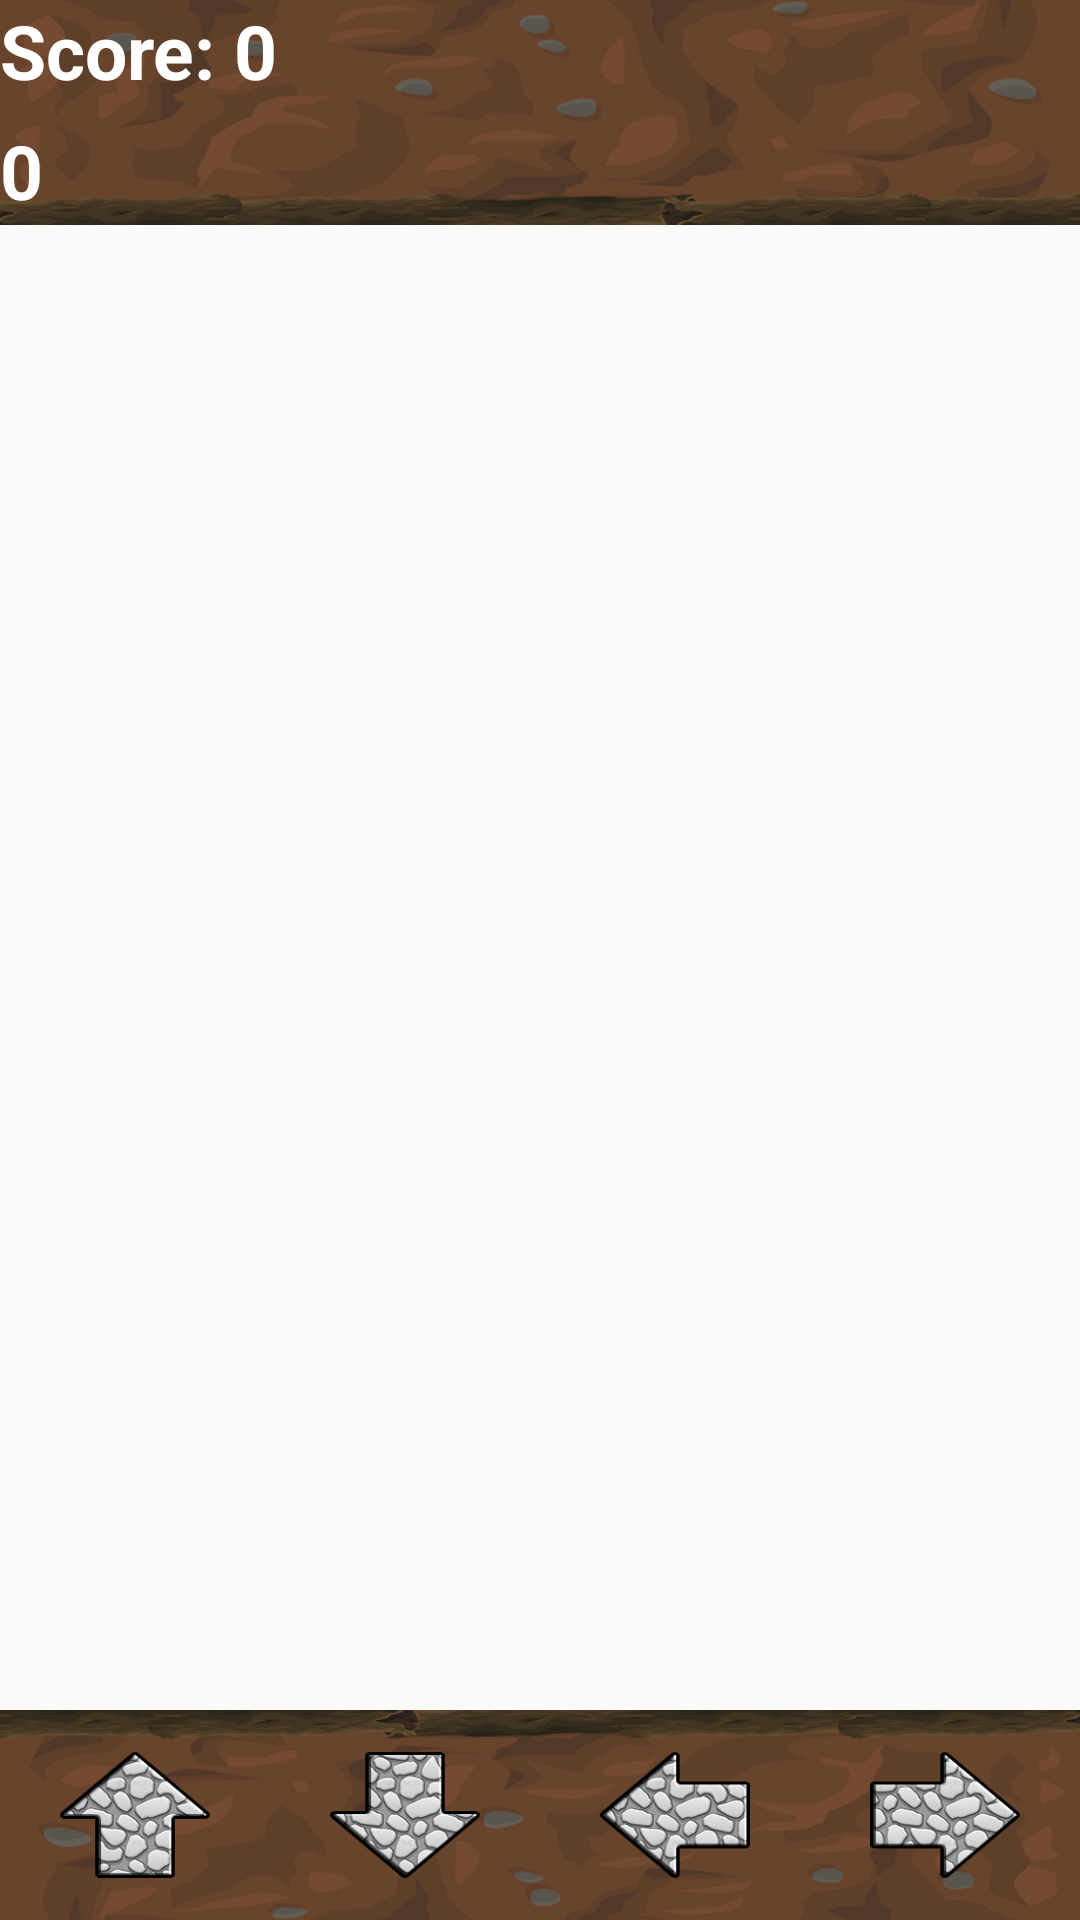

Reconstruct the res/layout file that produces this screen, plus the resources it refers to.
<!-- AndroidManifest.xml: application theme AppTheme -->
<!-- res/layout/game_field.xml -->
<?xml version="1.0" encoding="utf-8"?>
<FrameLayout xmlns:android="http://schemas.android.com/apk/res/android"
    xmlns:app="http://schemas.android.com/apk/res-auto"
    android:layout_width="match_parent"
    android:layout_height="match_parent"
    android:orientation="vertical"
    android:weightSum="1">

    <FrameLayout
        android:layout_width="match_parent"
        android:layout_height="75dp">

        <ImageView
            android:id="@+id/infoView"
            android:layout_width="wrap_content"
            android:layout_height="75dp"
            android:scaleType="fitXY"
            android:src="@drawable/infoview" />

        <FrameLayout
            android:layout_width="match_parent"
            android:layout_height="75dp"
            android:orientation="horizontal">

            <TextView
                android:id="@+id/score"
                style="@style/levelQuestionStyle"
                android:layout_width="wrap_content"
                android:layout_height="wrap_content"
                android:layout_gravity="left"
                android:text="Score: 0" />

            <ImageButton
                android:id="@+id/pauseButton"
                style="@style/Widget.AppCompat.Button.Borderless"
                android:layout_width="40dp"
                android:layout_height="40dp"
                android:layout_gravity="right"
                android:src="@drawable/pause" />

            <TextView
                android:id="@+id/normalNumber"
                style="@style/levelQuestionStyle"
                android:layout_width="wrap_content"
                android:layout_height="wrap_content"
                android:layout_gravity="left"
                android:layout_marginTop="40dp"
                android:text="0" />

            <TextView
                android:id="@+id/binaryNumber"
                style="@style/levelQuestionStyle"
                android:layout_width="wrap_content"
                android:layout_height="wrap_content"
                android:layout_gravity="right"
                android:layout_marginTop="40dp"
                android:text="0"
                android:visibility="invisible" />

        </FrameLayout>
    </FrameLayout>

    <FrameLayout
        android:id="@+id/gameLayout"
        android:layout_width="match_parent"
        android:layout_height="match_parent"
        android:layout_marginBottom="65dp"
        android:layout_marginTop="75dp">

    </FrameLayout>

    <FrameLayout
        android:layout_width="match_parent"
        android:layout_height="70dp"
        android:layout_gravity="bottom">

        <ImageView
            android:layout_width="wrap_content"
            android:layout_height="70dp"
            android:scaleType="fitXY"
            android:src="@drawable/controlzone" />

        <LinearLayout
            android:layout_width="match_parent"
            android:layout_height="match_parent"
            android:orientation="horizontal">

            <ImageButton
                android:id="@+id/uparrow"
                android:layout_width="22dp"
                android:layout_height="42dp"
                android:layout_gravity="center_vertical"
                android:layout_margin="20dp"
                android:layout_weight="1"
                android:background="@drawable/uparrow" />

            <ImageButton
                android:id="@+id/downarrow"
                android:layout_width="22dp"
                android:layout_height="42dp"
                android:layout_gravity="center_vertical"
                android:layout_margin="20dp"
                android:layout_weight="1"
                android:background="@drawable/downarrow" />

            <ImageButton
                android:id="@+id/leftarrow"
                android:layout_width="22dp"
                android:layout_height="42dp"
                android:layout_gravity="center_vertical"
                android:layout_margin="20dp"
                android:layout_weight="1"
                android:background="@drawable/leftarrow" />

            <ImageButton
                android:id="@+id/rightarrow"
                android:layout_width="22dp"
                android:layout_height="42dp"
                android:layout_gravity="center_vertical"
                android:layout_margin="20dp"
                android:layout_weight="1"
                android:background="@drawable/rightarrow" />
        </LinearLayout>
    </FrameLayout>
</FrameLayout>
<!-- resources referenced by this layout -->
<resources>
  <!-- drawable controlzone: png bitmap (drawable, 54237 bytes) -->
  <!-- drawable downarrow: png bitmap (drawable, 23888 bytes) -->
  <!-- drawable infoview: png bitmap (drawable, 54156 bytes) -->
  <!-- drawable leftarrow: png bitmap (drawable, 23676 bytes) -->
  <!-- drawable rightarrow: png bitmap (drawable, 23714 bytes) -->
  <!-- drawable uparrow: png bitmap (drawable, 23200 bytes) -->
  <style name="levelQuestionStyle" parent="@android:style/TextAppearance.Large">
          <item name="android:textColor">#ffffff</item>
          <item name="android:textStyle">bold</item>
          <item name="android:textSize">25sp</item>
      </style>
  <style name="AppTheme" parent="Theme.AppCompat.Light.NoActionBar">
          
          <item name="colorPrimary">@color/colorPrimary</item>
          <item name="colorPrimaryDark">@color/colorPrimaryDark</item>
          <item name="colorAccent">@color/colorAccent</item>
      </style>
  <color name="colorPrimary">#42a5f5</color>
  <color name="colorPrimaryDark">#2196f3</color>
  <color name="colorAccent">#000000</color>
</resources>
